2-way image classification set "Dataset_BUSI_with_GT" from GitHub (sahn1998/breast_cancer_DL); label vocabulary: benign, malignant.

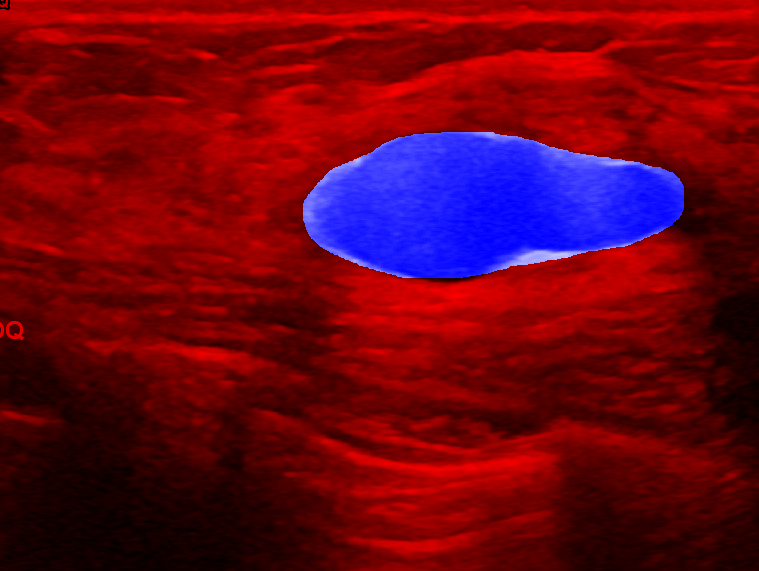
Label: benign

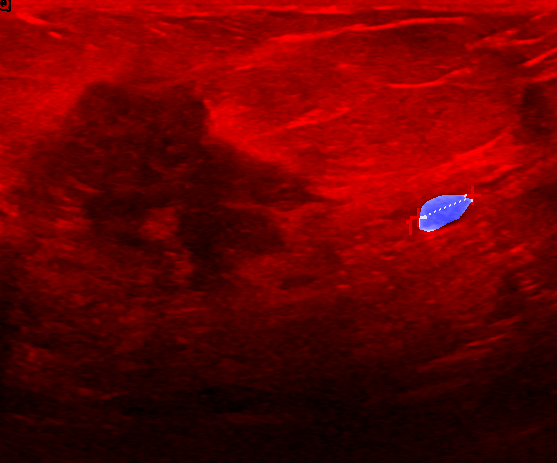
Label: malignant

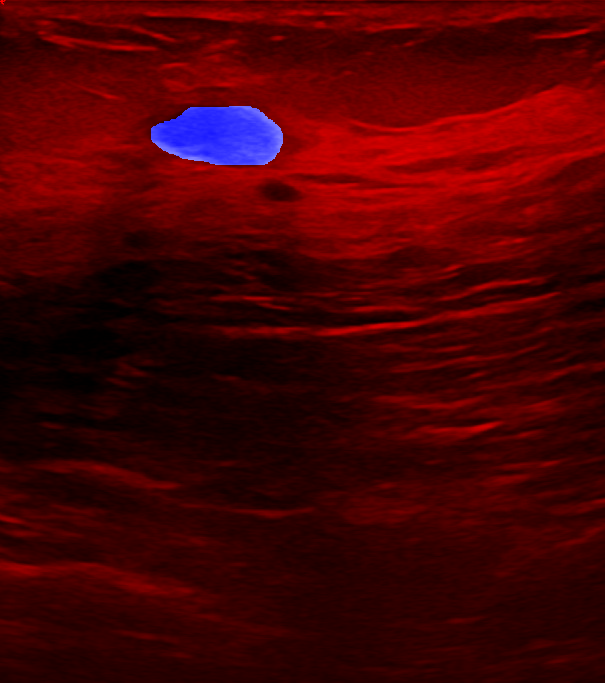
Label: benign

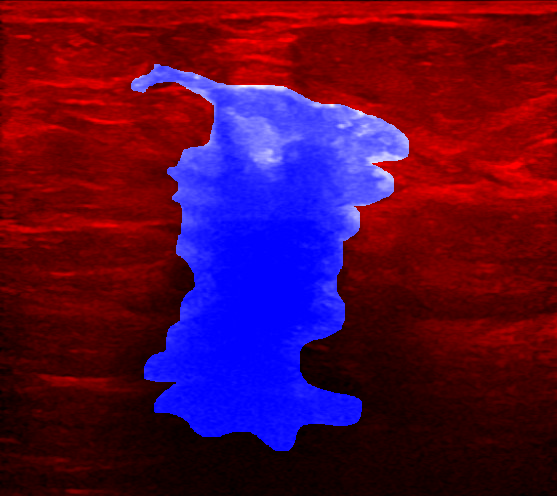
Label: malignant

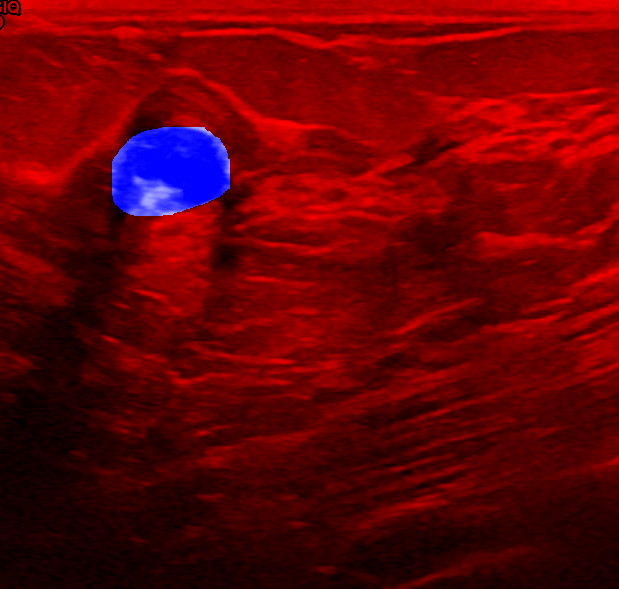
Label: benign

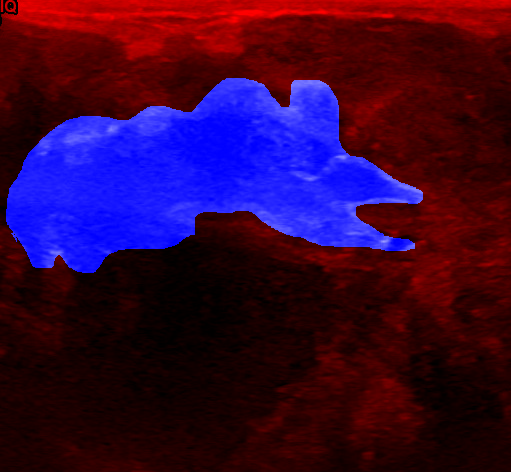
Label: malignant
